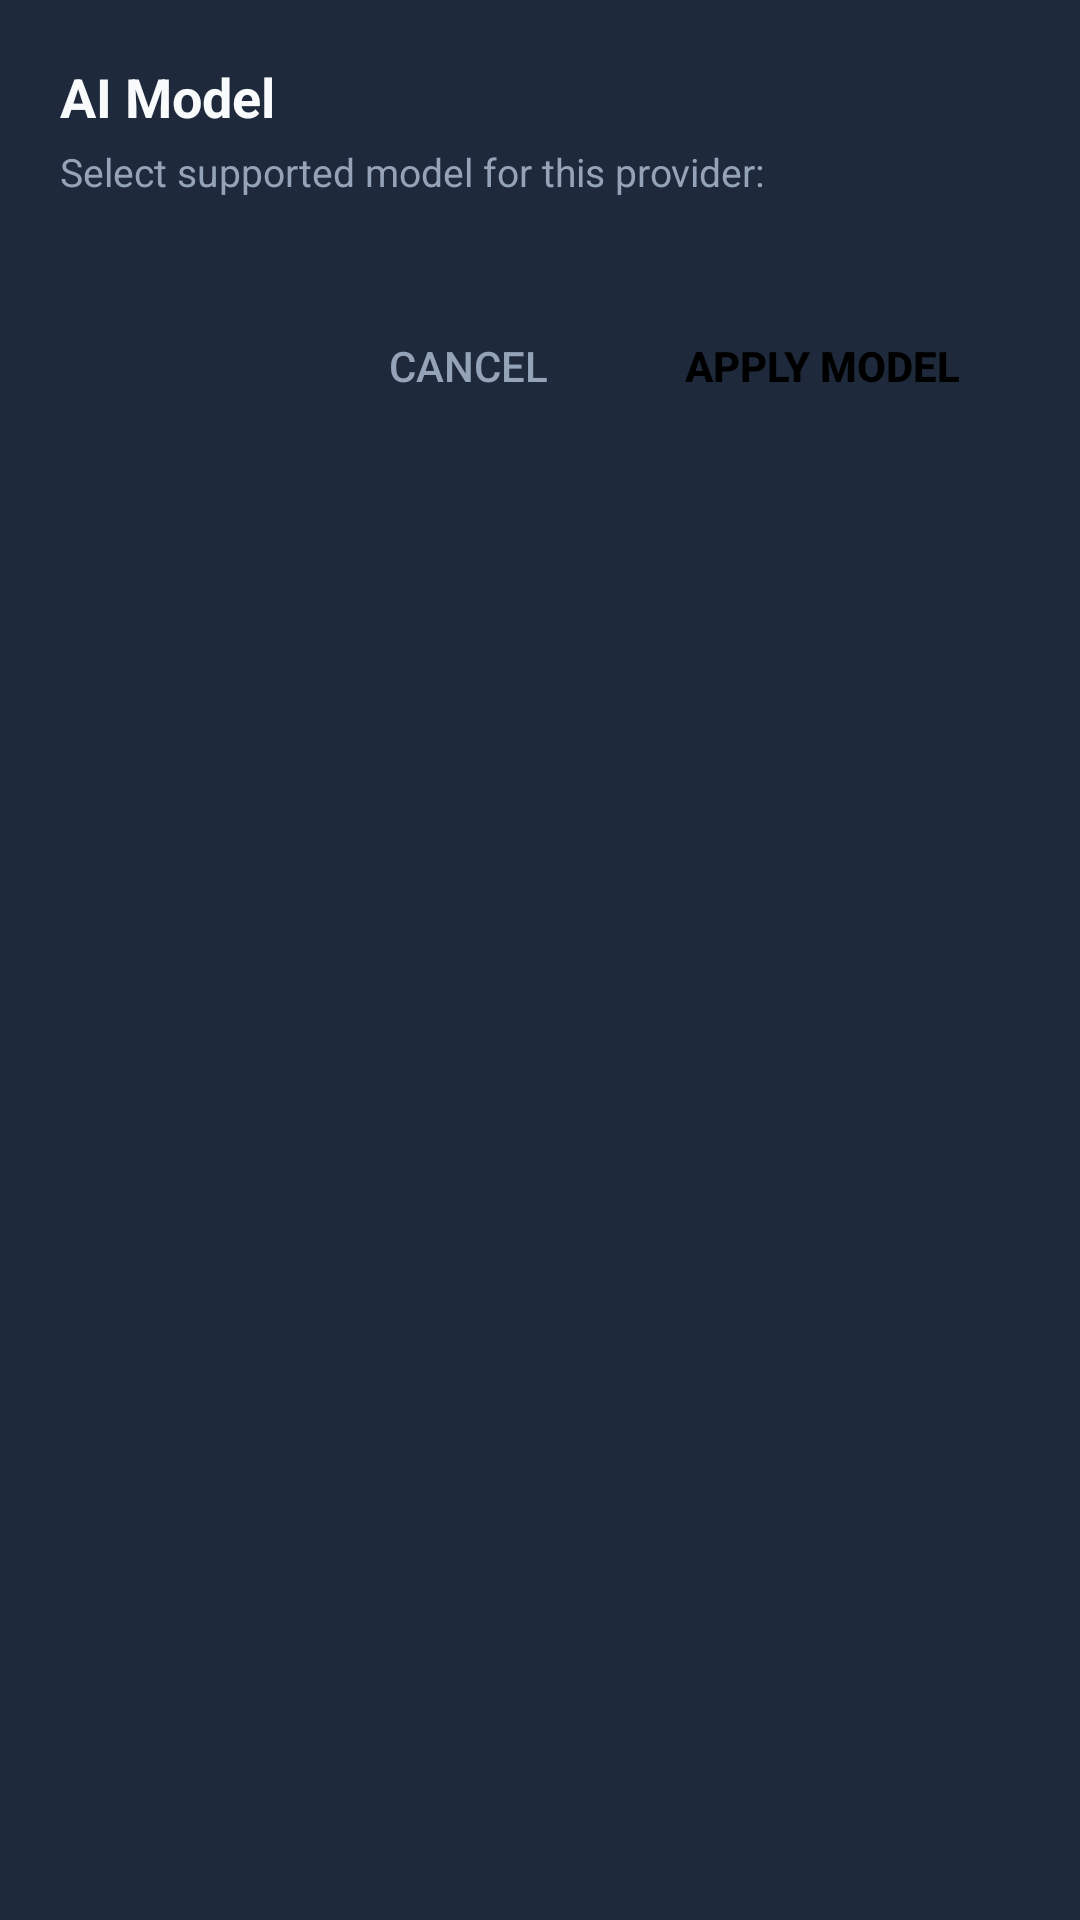

Here is an Android app screen rendered from its layout file. Give the layout XML and the strings, colors and styles it references.
<!-- AndroidManifest.xml: application theme Theme.PakAutoReply -->
<!-- res/layout/dialog_model_select.xml -->
<?xml version="1.0" encoding="utf-8"?>
<LinearLayout xmlns:android="http://schemas.android.com/apk/res/android"
    android:layout_width="match_parent"
    android:layout_height="wrap_content"
    android:background="@color/card_bg"
    android:orientation="vertical"
    android:padding="20dp">

    <TextView
        android:id="@+id/tv_model_dialog_title"
        android:layout_width="wrap_content"
        android:layout_height="wrap_content"
        android:text="@string/ai_model"
        android:textColor="@color/text_primary"
        android:textSize="18sp"
        android:textStyle="bold" />

    <TextView
        android:id="@+id/tv_model_dialog_subtitle"
        android:layout_width="wrap_content"
        android:layout_height="wrap_content"
        android:layout_marginTop="4dp"
        android:text="Select supported model for this provider:"
        android:textColor="@color/text_secondary"
        android:textSize="13sp" />

    
    <RadioGroup
        android:id="@+id/rg_models"
        android:layout_width="match_parent"
        android:layout_height="wrap_content"
        android:layout_marginTop="16dp" />

    <LinearLayout
        android:layout_width="match_parent"
        android:layout_height="wrap_content"
        android:layout_marginTop="16dp"
        android:gravity="end"
        android:orientation="horizontal">

        <Button
            android:id="@+id/btn_model_cancel"
            style="?android:attr/borderlessButtonStyle"
            android:layout_width="wrap_content"
            android:layout_height="wrap_content"
            android:text="@string/cancel"
            android:textColor="@color/text_secondary" />

        <Button
            android:id="@+id/btn_model_select"
            android:layout_width="wrap_content"
            android:layout_height="wrap_content"
            android:layout_marginStart="8dp"
            android:background="@drawable/bg_button_emerald"
            android:paddingHorizontal="20dp"
            android:text="APPLY MODEL"
            android:textColor="#000000"
            android:textStyle="bold" />
    </LinearLayout>
</LinearLayout>
<!-- resources referenced by this layout -->
<resources>
  <color name="card_bg">#1E293B</color>
  <color name="text_primary">#F8FAFC</color>
  <color name="text_secondary">#94A3B8</color>
  <string name="ai_model">AI Model</string>
  <string name="cancel">CANCEL</string>
  <style name="Theme.PakAutoReply" parent="Theme.MaterialComponents.DayNight.NoActionBar">
          <item name="colorPrimary">@color/primary</item>
          <item name="colorPrimaryVariant">@color/primary_dark</item>
          <item name="colorOnPrimary">#000000</item>
          <item name="colorSecondary">@color/accent</item>
          <item name="android:statusBarColor">@color/background</item>
          <item name="android:windowBackground">@color/background</item>
      </style>
  <color name="primary">#10B981</color>
  <color name="primary_dark">#059669</color>
  <color name="accent">#38BDF8</color>
  <color name="background">#0F172A</color>
</resources>
